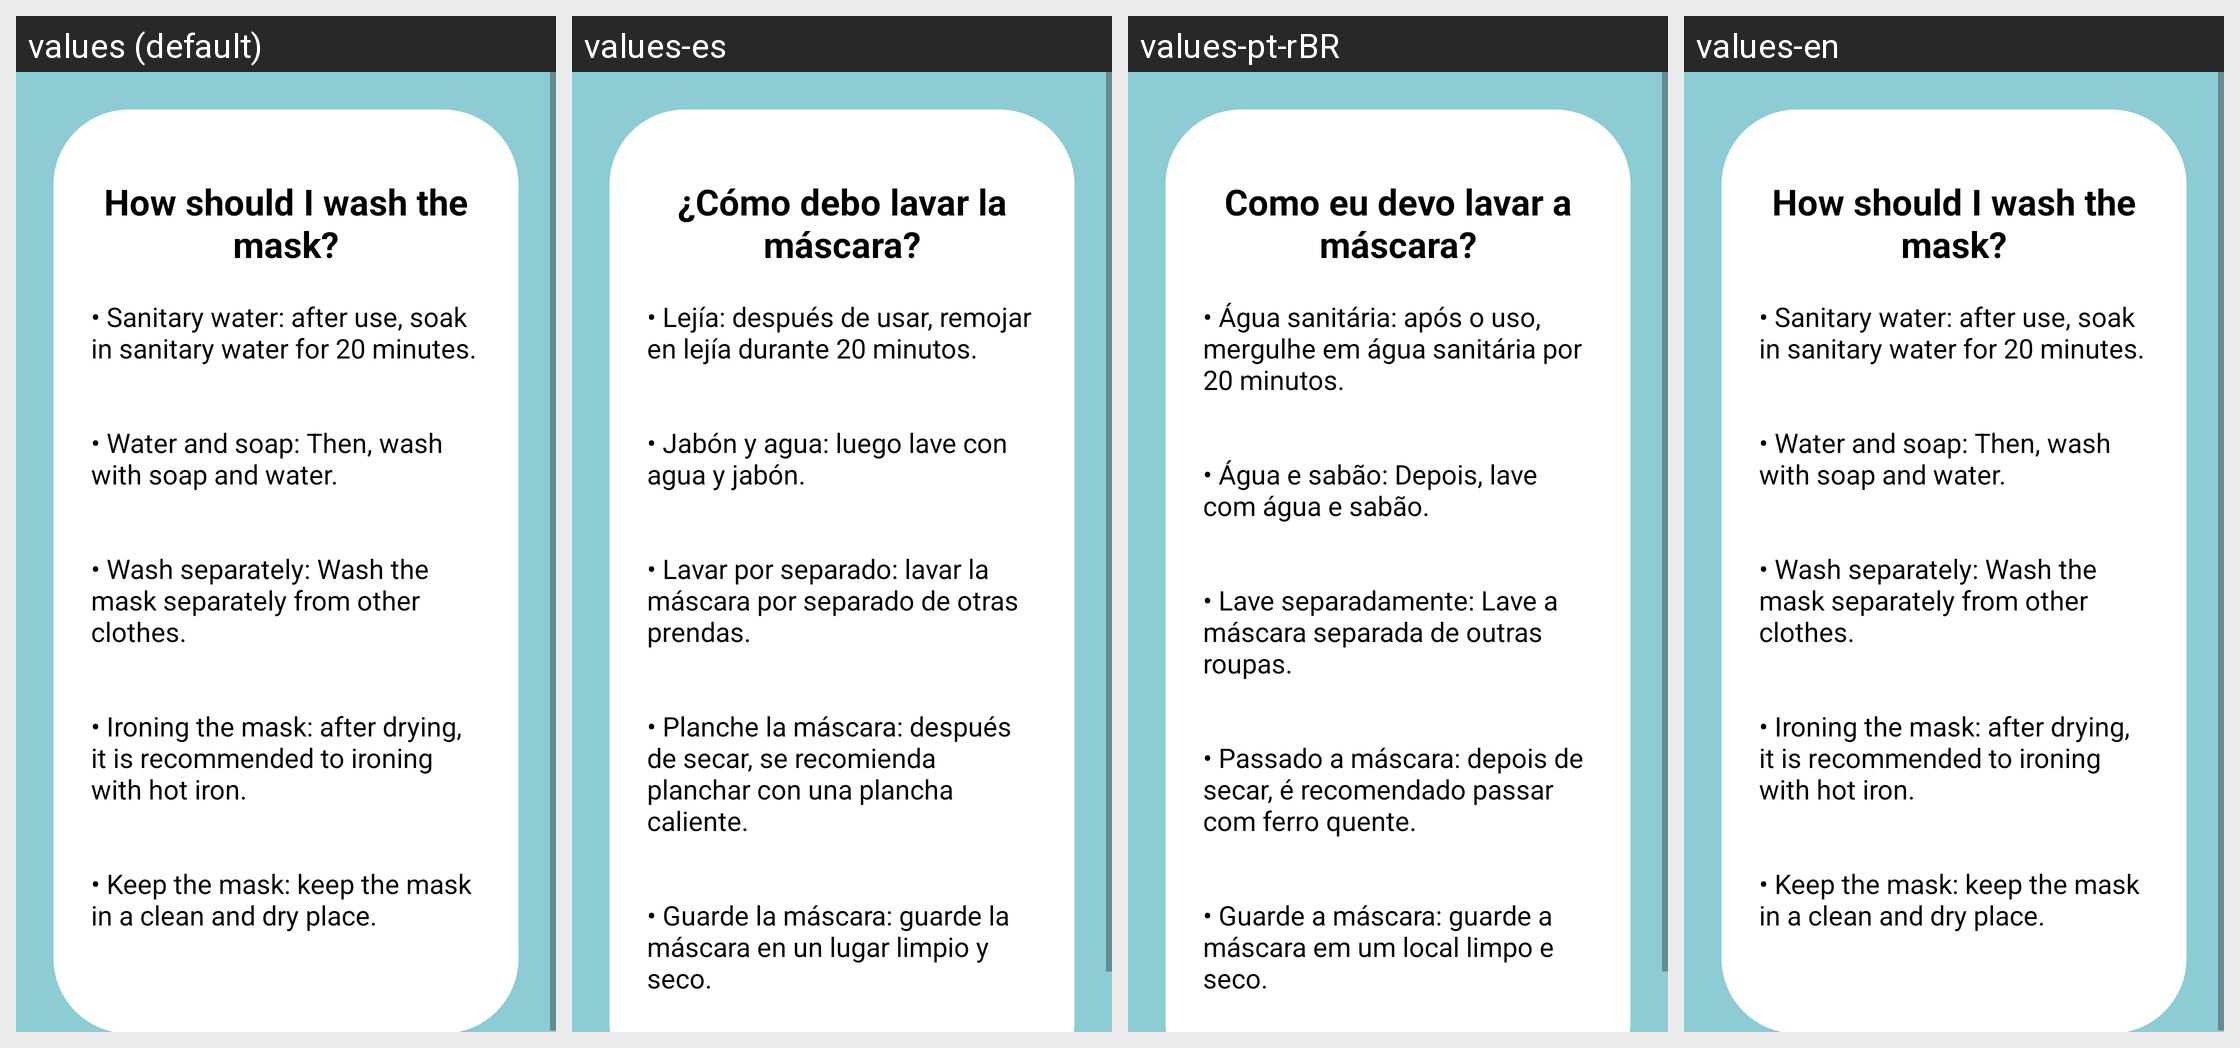

The same Android screen rendered under several of its app's locales, left to right. List the strings drawn on it with the default value and each locale's translation.
Android screen res/layout/activity_care_with_fabric_mask.xml rendered under 4 locales, left to right: values (default), values-es, values-pt-rBR, values-en. Device: Nexus 5 (rendered at 1080×1920; each locale shown at half size, 540×960, under a caption strip naming it); theme AppTheme.
Strings drawn on this screen, with the default value and each locale's value (text and hints the layout hard-codes, and strings that could not be matched under every locale, appear in the picture but are not listed):

care_with_fabric_mask_title
  values: How should I wash the mask?
  values-es: ¿Cómo debo lavar la máscara?
  values-pt-rBR: Como eu devo lavar a máscara?
  values-en: How should I wash the mask?

care_with_fabric_mask_text
  values: • Sanitary water: after use, soak in sanitary water for 20 minutes.
      
      
      • Water and soap: Then, wash with soap and water.
      
      
      • Wash separately: Wash the mask separately from other clothes.
      
      
      • Ironing the mask: after drying, it is recommended to ironing with hot iron.
      
      
      • Keep the mask: keep the mask in a clean and dry place.
      
      
  values-es: • Lejía: después de usar, remojar en lejía durante 20 minutos. 
      
      
      • Jabón y agua: luego lave con agua y jabón. 
      
      
      • Lavar por separado: lavar la máscara por separado de otras prendas. 
      
      
      • Planche la máscara: después de secar, se recomienda planchar con una plancha caliente. 
      
      
      • Guarde la máscara: guarde la máscara en un lugar limpio y seco.
      
      
  values-pt-rBR: • Água sanitária: após o uso, mergulhe em água sanitária por 20 minutos.
      
      
      • Água e sabão: Depois, lave com água e sabão.
      
      
      • Lave separadamente: Lave a máscara separada de outras roupas.
      
      
      • Passado a máscara: depois de secar, é recomendado passar com ferro quente.
      
      
      • Guarde a máscara: guarde a máscara em um local limpo e seco.
      
      
  values-en: • Sanitary water: after use, soak in sanitary water for 20 minutes.
      
      
      • Water and soap: Then, wash with soap and water.
      
      
      • Wash separately: Wash the mask separately from other clothes.
      
      
      • Ironing the mask: after drying, it is recommended to ironing with hot iron.
      
      
      • Keep the mask: keep the mask in a clean and dry place.
